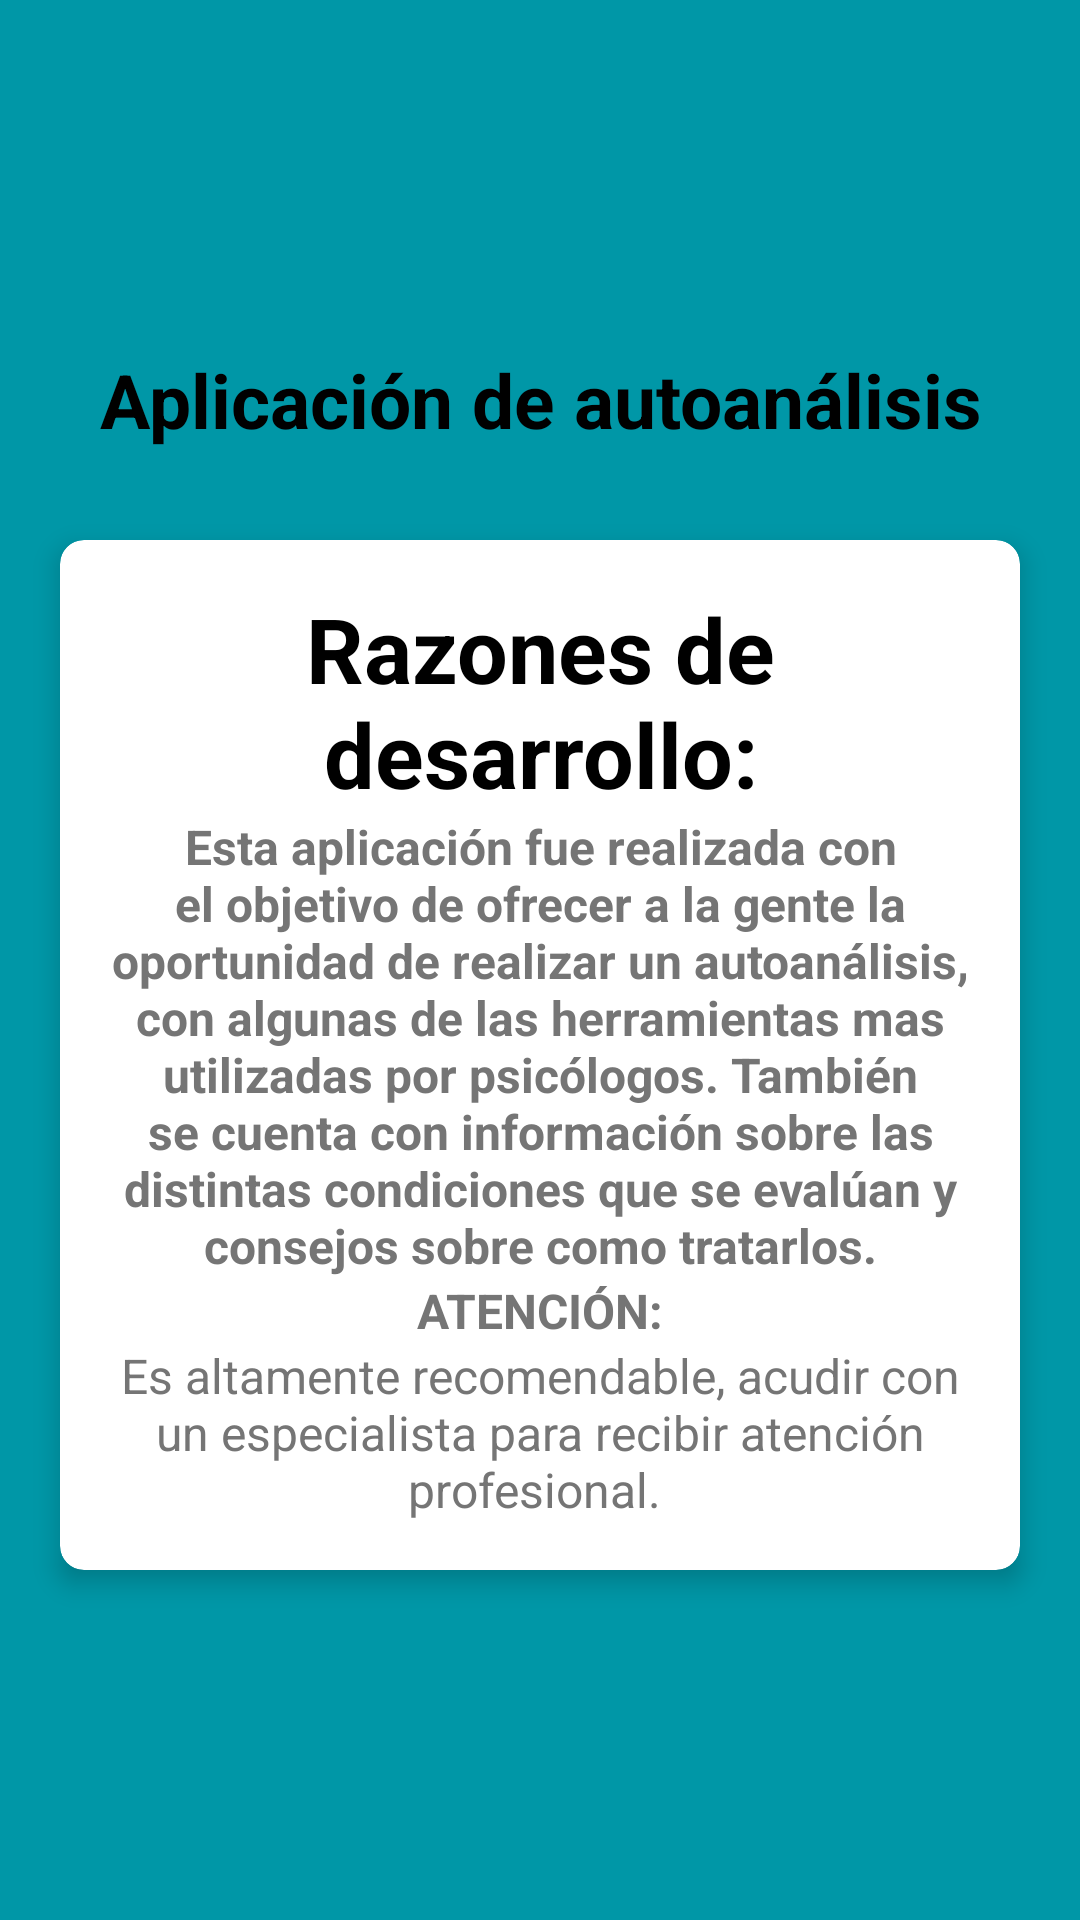

Produce the Android XML layout that renders to this screen, including the resource entries it uses.
<!-- AndroidManifest.xml: application theme Theme.Proy_hackaton_kotlin -->
<!-- res/layout/fragment_menu.xml -->
<?xml version="1.0" encoding="utf-8"?>
<LinearLayout xmlns:android="http://schemas.android.com/apk/res/android"
    xmlns:app="http://schemas.android.com/apk/res-auto"
    xmlns:tools="http://schemas.android.com/tools"
    android:layout_width="match_parent"
    android:layout_height="match_parent"
    android:gravity="center"
    android:background="@color/oPrimary"
    android:orientation="vertical"
    tools:context=".ui.menu.MenuFragment">

    <TextView
        android:id="@+id/oTVMenu"
        android:layout_width="match_parent"
        android:layout_height="wrap_content"
        android:layout_marginBottom="30dp"
        android:gravity="center"
        android:text="Aplicación de autoanálisis"
        android:textColor="@color/black"
        android:textSize="25sp"
        android:textStyle="bold" />

    <androidx.cardview.widget.CardView
        android:layout_width="match_parent"
        android:layout_height="wrap_content"
        android:layout_marginStart="20dp"
        android:layout_marginEnd="20dp"
        app:cardBackgroundColor="@color/white"
        app:cardCornerRadius="8dp"
        app:cardElevation="5dp">

        <LinearLayout
            android:layout_width="match_parent"
            android:layout_height="wrap_content"
            android:orientation="vertical"
            android:padding="16dp">

            <TextView
                android:layout_width="match_parent"
                android:layout_height="wrap_content"
                android:gravity="center"
                android:text="Razones de desarrollo:"
                android:textColor="#000000"
                android:textSize="30sp"
                android:textStyle="bold"/>

            <TextView
                android:layout_width="match_parent"
                android:layout_height="wrap_content"
                android:gravity="center"
                android:text="Esta aplicación fue realizada con el objetivo de ofrecer a la gente la oportunidad de realizar un autoanálisis, con algunas de las herramientas mas utilizadas por psicólogos. También se cuenta con información sobre las distintas condiciones que se evalúan y consejos sobre como tratarlos."
                android:textColor="#757575"
                android:textStyle="bold"
                android:textSize="16sp" />

            <TextView
                android:layout_width="match_parent"
                android:layout_height="wrap_content"
                android:gravity="center"
                android:text="ATENCIÓN:"
                android:textColor="#757575"
                android:textStyle="bold"
                android:textSize="16sp" />
            <TextView
                android:layout_width="match_parent"
                android:layout_height="wrap_content"
                android:gravity="center"
                android:text="Es altamente recomendable, acudir con un especialista para recibir atención profesional. "
                android:textColor="#757575"
                android:textSize="16sp" />
        </LinearLayout>
    </androidx.cardview.widget.CardView>

</LinearLayout>
<!-- resources referenced by this layout -->
<resources>
  <color name="black">#FF000000</color>
  <color name="oPrimary">#0097a7</color>
  <color name="white">#FFFFFFFF</color>
  <style name="Theme.Proy_hackaton_kotlin" parent="Theme.MaterialComponents.DayNight.DarkActionBar">
          
          <item name="colorPrimary">#0097a7</item>
          <item name="colorPrimaryVariant">#56c8d8</item>
          <item name="colorOnPrimary">#006978</item>
          
          <item name="colorSecondary">#8c9eff</item>
          <item name="colorSecondaryVariant">#c0cfff</item>
          <item name="colorOnSecondary">#5870cb</item>
          
          <item name="android:statusBarColor" tools:targetApi="l">?attr/colorPrimaryVariant</item>
          
      </style>
</resources>
